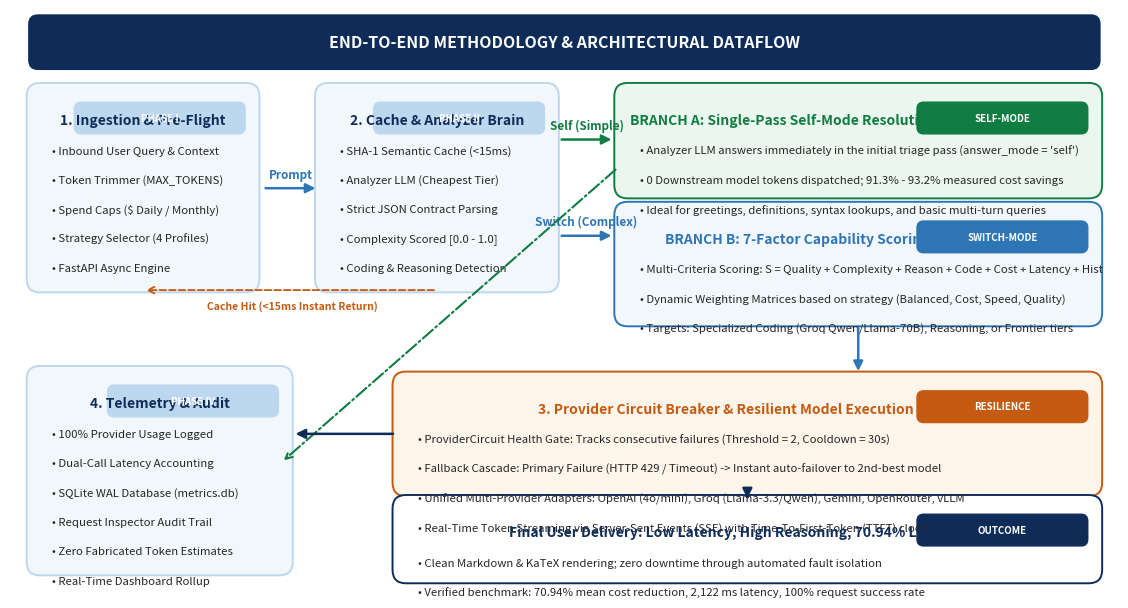

The script that saved this image:
"""
Generates high-resolution methodology diagram for the Design Project Report.
Saves to assets/methodology_diagram.png and report/methodology_diagram.png.
"""

import os
import matplotlib.pyplot as plt
import matplotlib.patches as patches

def draw_methodology_diagram(output_path):
    os.makedirs(os.path.dirname(output_path), exist_ok=True)
    
    # Create figure with high DPI
    fig, ax = plt.subplots(figsize=(12, 6.2), dpi=300)
    ax.set_xlim(0, 100)
    ax.set_ylim(0, 52)
    ax.axis('off')
    
    # Background fill
    fig.patch.set_facecolor('#FFFFFF')
    ax.set_facecolor('#FFFFFF')

    # Color Palette
    navy = '#0F2C59'
    blue = '#2E75B6'
    blue_header = '#1F4E79'
    green = '#107C41'
    amber = '#C55A11'
    slate_dark = '#262626'
    slate_muted = '#595959'
    card_border = '#BDD7EE'
    card_bg = '#F2F7FC'
    card_green_bg = '#EBF7EE'
    card_amber_bg = '#FEF5EA'
    
    # Helper to draw rounded box
    def draw_box(x, y, w, h, title, items, fill_color, border_color, title_color=navy, title_size=10, item_size=8.2, badge=None):
        rect = patches.FancyBboxPatch(
            (x, y), w, h,
            boxstyle="round,pad=0.5,rounding_size=1.2",
            facecolor=fill_color, edgecolor=border_color, linewidth=1.4
        )
        ax.add_patch(rect)
        
        # Title
        ax.text(x + w/2, y + h - 2.8, title, ha='center', va='center',
                fontsize=title_size, fontweight='bold', color=title_color, family='sans-serif')
        
        if badge:
            badge_rect = patches.FancyBboxPatch(
                (x + w - 16, y + h - 3.8), 15, 2.4,
                boxstyle="round,pad=0.2,rounding_size=0.6",
                facecolor=border_color, edgecolor=border_color
            )
            ax.add_patch(badge_rect)
            ax.text(x + w - 8.5, y + h - 2.6, badge, ha='center', va='center',
                    fontsize=7, fontweight='bold', color='#FFFFFF', family='sans-serif')
        
        # Items
        curr_y = y + h - 5.5
        for item in items:
            ax.text(x + 1.8, curr_y, item, ha='left', va='center',
                    fontsize=item_size, color=slate_dark, family='sans-serif')
            curr_y -= 2.6

    # Helper to draw arrow
    def draw_arrow(x1, y1, x2, y2, color=blue, text="", text_y_offset=1.2, text_color=blue):
        ax.annotate(
            '', xy=(x2, y2), xytext=(x1, y1),
            arrowprops=dict(arrowstyle="-|>", color=color, lw=1.8, mutation_scale=14)
        )
        if text:
            ax.text((x1 + x2)/2, (y1 + y2)/2 + text_y_offset, text, ha='center', va='center',
                    fontsize=8.5, fontweight='bold', color=text_color, family='sans-serif')

    # Title Bar
    title_rect = patches.FancyBboxPatch(
        (2, 47), 96, 4.2,
        boxstyle="round,pad=0.3,rounding_size=0.8",
        facecolor=navy, edgecolor=navy
    )
    ax.add_patch(title_rect)
    ax.text(50, 49.1, "END-TO-END METHODOLOGY & ARCHITECTURAL DATAFLOW",
            ha='center', va='center', fontsize=11.5, fontweight='bold', color='#FFFFFF', family='sans-serif')

    # Stage 1: Ingestion & Pre-Flight (Left)
    draw_box(
        2, 27.5, 20, 17.5,
        "1. Ingestion & Pre-Flight",
        ["• Inbound User Query & Context",
         "• Token Trimmer (MAX_TOKENS)",
         "• Spend Caps ($ Daily / Monthly)",
         "• Strategy Selector (4 Profiles)",
         "• FastAPI Async Engine"],
        card_bg, card_border, badge="PHASE I"
    )

    # Arrow 1 -> Cache
    draw_arrow(22.8, 36.2, 27.8, 36.2, blue, "Prompt")

    # Stage 2: Cache & Analyzer
    draw_box(
        28, 27.5, 21, 17.5,
        "2. Cache & Analyzer Brain",
        ["• SHA-1 Semantic Cache (<15ms)",
         "• Analyzer LLM (Cheapest Tier)",
         "• Strict JSON Contract Parsing",
         "• Complexity Scored [0.0 - 1.0]",
         "• Coding & Reasoning Detection"],
        card_bg, card_border, badge="PHASE II"
    )

    # Cache hit short-circuit line
    ax.annotate(
        '', xy=(12, 27.2), xytext=(38.5, 27.2),
        arrowprops=dict(arrowstyle="->", color=amber, lw=1.3, ls="--", mutation_scale=12)
    )
    ax.text(25.5, 25.8, "Cache Hit (<15ms Instant Return)", ha='center', va='center',
            fontsize=7.5, fontweight='bold', color=amber, family='sans-serif')

    # Arrow 2 -> Branch A (Self-Mode)
    draw_arrow(49.5, 40.5, 54.5, 40.5, green, "Self (Simple)", 1.2, green)

    # Arrow 2 -> Branch B (Switch-Mode)
    draw_arrow(49.5, 32.0, 54.5, 32.0, blue, "Switch (Complex)", 1.2, blue)

    # Branch A: Self-Mode (Single-Pass)
    draw_box(
        55, 35.8, 43, 9.2,
        "BRANCH A: Single-Pass Self-Mode Resolution (Fast & Cost-Optimal)",
        ["• Analyzer LLM answers immediately in the initial triage pass (answer_mode = 'self')",
         "• 0 Downstream model tokens dispatched; 91.3% - 93.2% measured cost savings",
         "• Ideal for greetings, definitions, syntax lookups, and basic multi-turn queries"],
        card_green_bg, green, title_color=green, badge="SELF-MODE"
    )

    # Branch B: Switch-Mode (Multi-Factor Scoring)
    draw_box(
        55, 24.5, 43, 10.0,
        "BRANCH B: 7-Factor Capability Scoring & Tier Resolution",
        ["• Multi-Criteria Scoring: S = Quality + Complexity + Reason + Code + Cost + Latency + Hist",
         "• Dynamic Weighting Matrices based on strategy (Balanced, Cost, Speed, Quality)",
         "• Targets: Specialized Coding (Groq Qwen/Llama-70B), Reasoning, or Frontier tiers"],
        card_bg, blue, title_color=blue, badge="SWITCH-MODE"
    )

    # Arrow from Branch B down to Stage 3
    draw_arrow(76.5, 24.2, 76.5, 19.8, blue)

    # Stage 3: Circuit Breaker & Fallback Chain
    draw_box(
        35, 9.5, 63, 10.0,
        "3. Provider Circuit Breaker & Resilient Model Execution Chain",
        ["• ProviderCircuit Health Gate: Tracks consecutive failures (Threshold = 2, Cooldown = 30s)",
         "• Fallback Cascade: Primary Failure (HTTP 429 / Timeout) -> Instant auto-failover to 2nd-best model",
         "• Unified Multi-Provider Adapters: OpenAI (4o/mini), Groq (Llama-3.3/Qwen), Gemini, OpenRouter, vLLM",
         "• Real-Time Token Streaming via Server-Sent Events (SSE) with Time-To-First-Token (TTFT) clock"],
        card_amber_bg, amber, title_color=amber, badge="RESILIENCE"
    )

    # Arrow from Branch A down to Persistence & Streaming
    ax.annotate(
        '', xy=(24.5, 12.0), xytext=(54.8, 38.0),
        arrowprops=dict(arrowstyle="->", color=green, lw=1.5, ls="-.", mutation_scale=12)
    )

    # Arrow from Stage 3 to Stage 4 (Telemetry & UI)
    draw_arrow(34.8, 14.5, 25.5, 14.5, navy)

    # Stage 4: Telemetry Persistence & Dashboard
    draw_box(
        2, 2.5, 23, 17.5,
        "4. Telemetry & Audit",
        ["• 100% Provider Usage Logged",
         "• Dual-Call Latency Accounting",
         "• SQLite WAL Database (metrics.db)",
         "• Request Inspector Audit Trail",
         "• Zero Fabricated Token Estimates",
         "• Real-Time Dashboard Rollup"],
        card_bg, card_border, badge="PHASE IV"
    )

    # Output Delivery Box
    draw_box(
        35, 1.8, 63, 6.8,
        "Final User Delivery: Low Latency, High Reasoning, 70.94% Lower Cost",
        ["• Clean Markdown & KaTeX rendering; zero downtime through automated fault isolation",
         "• Verified benchmark: 70.94% mean cost reduction, 2,122 ms latency, 100% request success rate"],
        '#FFFFFF', navy, title_color=navy, badge="OUTCOME"
    )

    # Arrow from stage 3 to stage 5
    draw_arrow(66.5, 9.2, 66.5, 8.8, navy)

    plt.tight_layout()
    plt.savefig(output_path, dpi=300, bbox_inches='tight')
    plt.close()
    print(f"Diagram successfully saved to: {output_path}")

if __name__ == "__main__":
    desktop_report = r"C:\Users\rama krishna\OneDrive\Desktop\report"
    os.makedirs(desktop_report, exist_ok=True)
    draw_methodology_diagram(os.path.join(desktop_report, "methodology_diagram.png"))
    
    # Also save in local assets for reference
    os.makedirs("assets", exist_ok=True)
    draw_methodology_diagram("assets/methodology_diagram.png")
